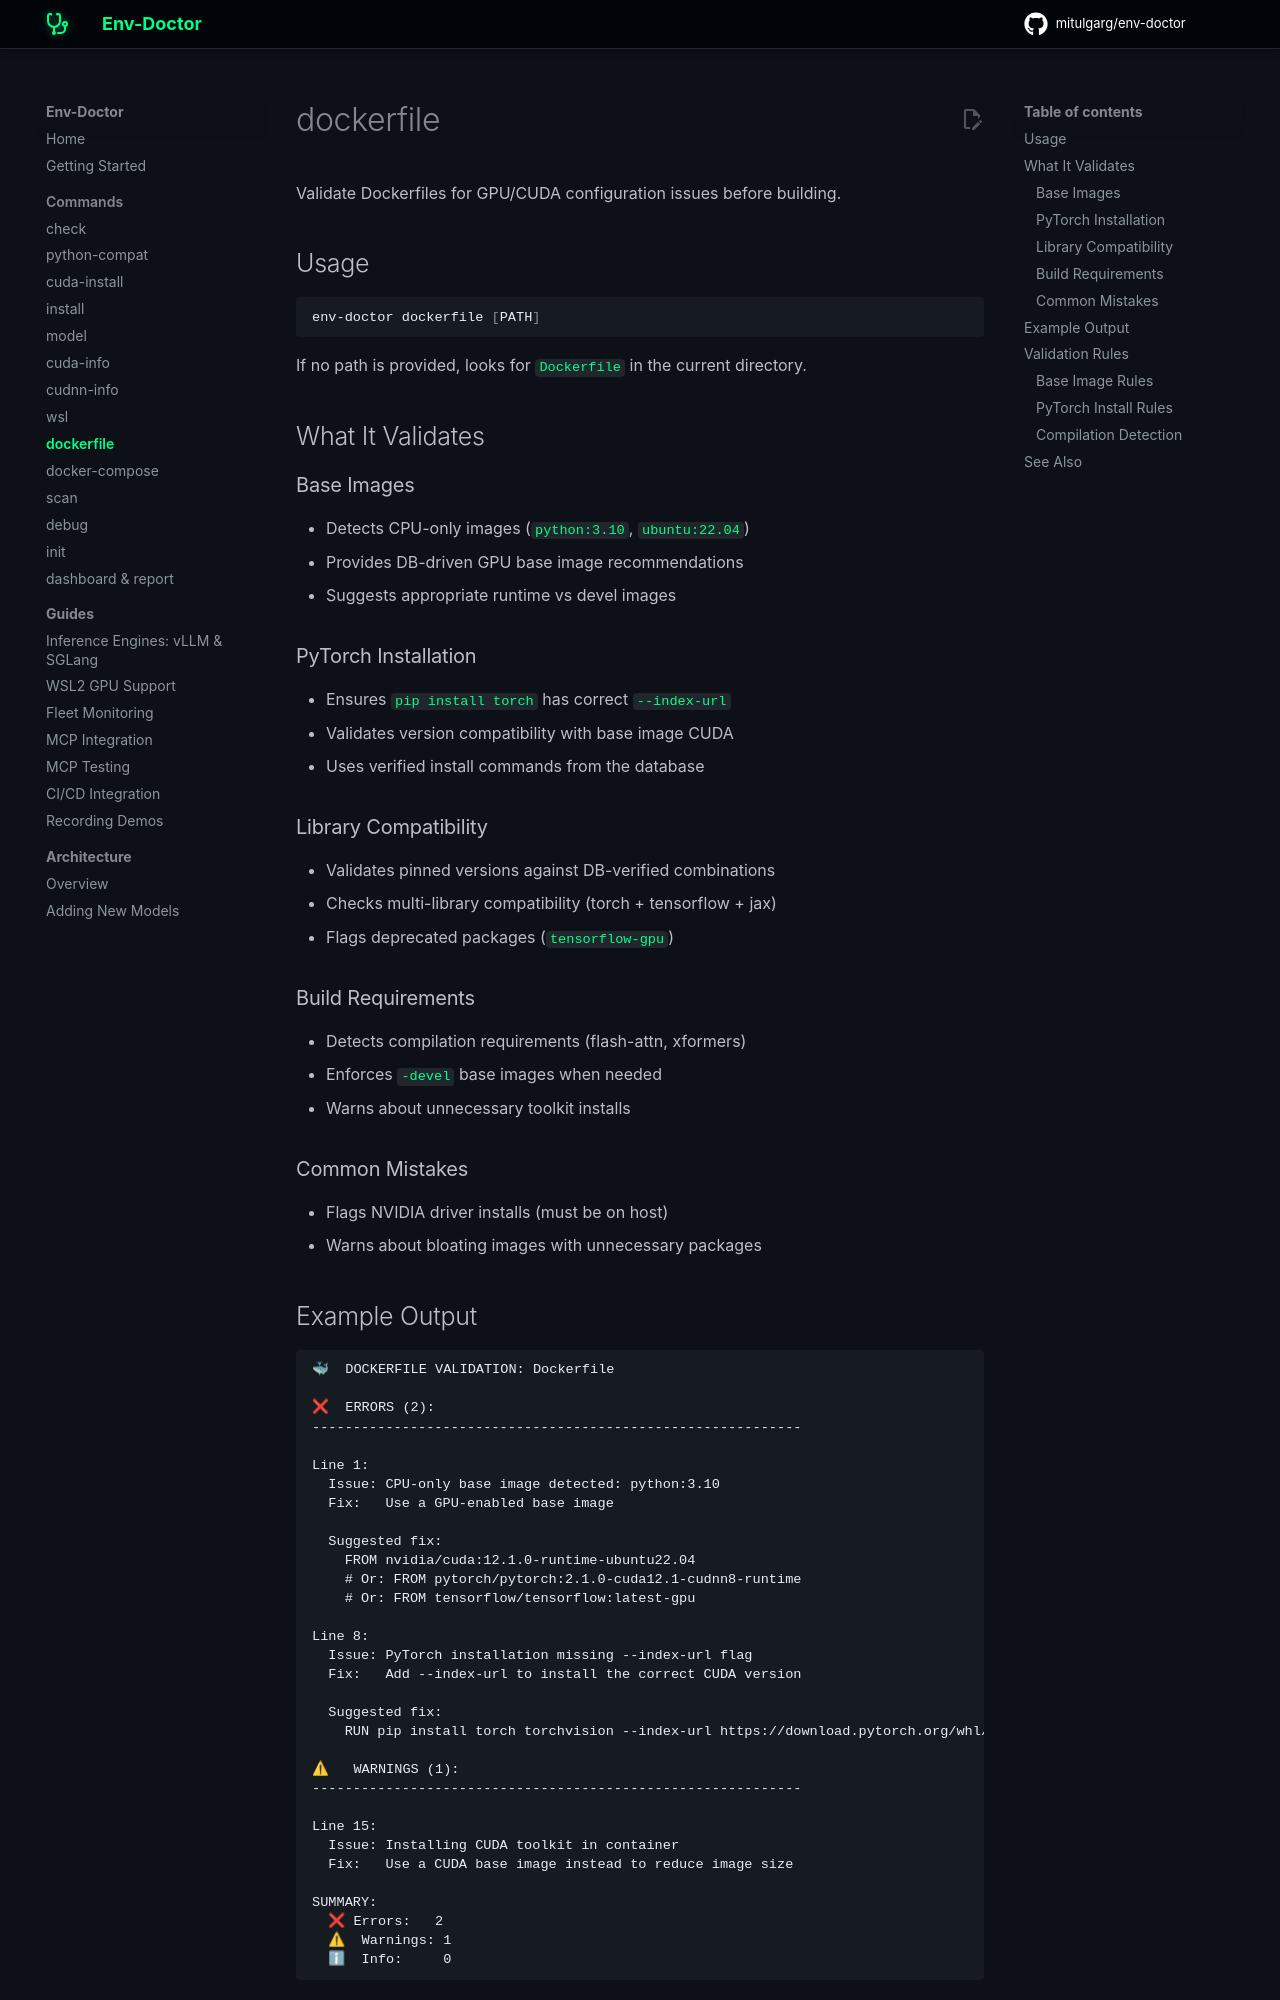

repository: mitulgarg/env-doctor · page: commands/dockerfile/index.html · generator: mkdocs

# dockerfile

Validate Dockerfiles for GPU/CUDA configuration issues before building.

## Usage

```bash
env-doctor dockerfile [PATH]
```

If no path is provided, looks for `Dockerfile` in the current directory.

## What It Validates

### Base Images

- Detects CPU-only images (`python:3.10`, `ubuntu:22.04`)
- Provides DB-driven GPU base image recommendations
- Suggests appropriate runtime vs devel images

### PyTorch Installation

- Ensures `pip install torch` has correct `--index-url`
- Validates version compatibility with base image CUDA
- Uses verified install commands from the database

### Library Compatibility

- Validates pinned versions against DB-verified combinations
- Checks multi-library compatibility (torch + tensorflow + jax)
- Flags deprecated packages (`tensorflow-gpu`)

### Build Requirements

- Detects compilation requirements (flash-attn, xformers)
- Enforces `-devel` base images when needed
- Warns about unnecessary toolkit installs

### Common Mistakes

- Flags NVIDIA driver installs (must be on host)
- Warns about bloating images with unnecessary packages
